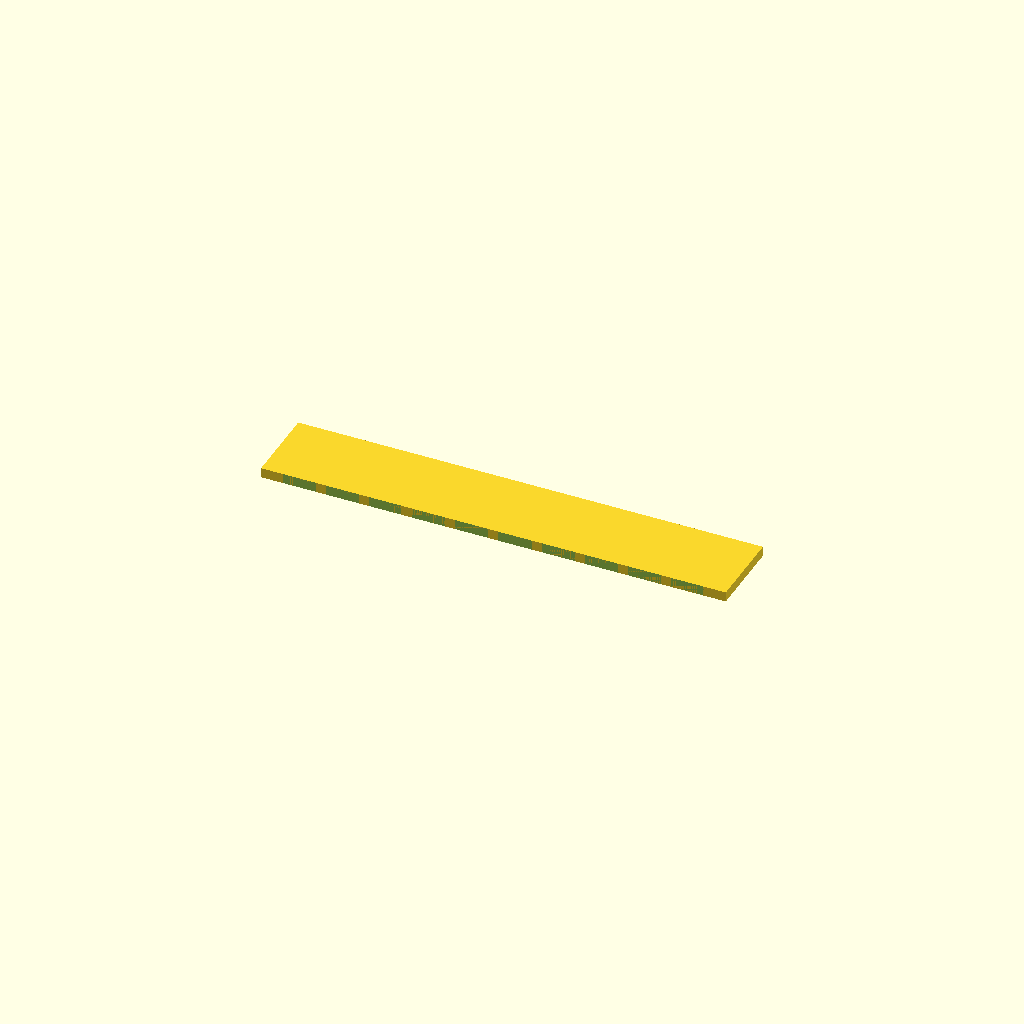
Cell 1: the model at its default parameters.
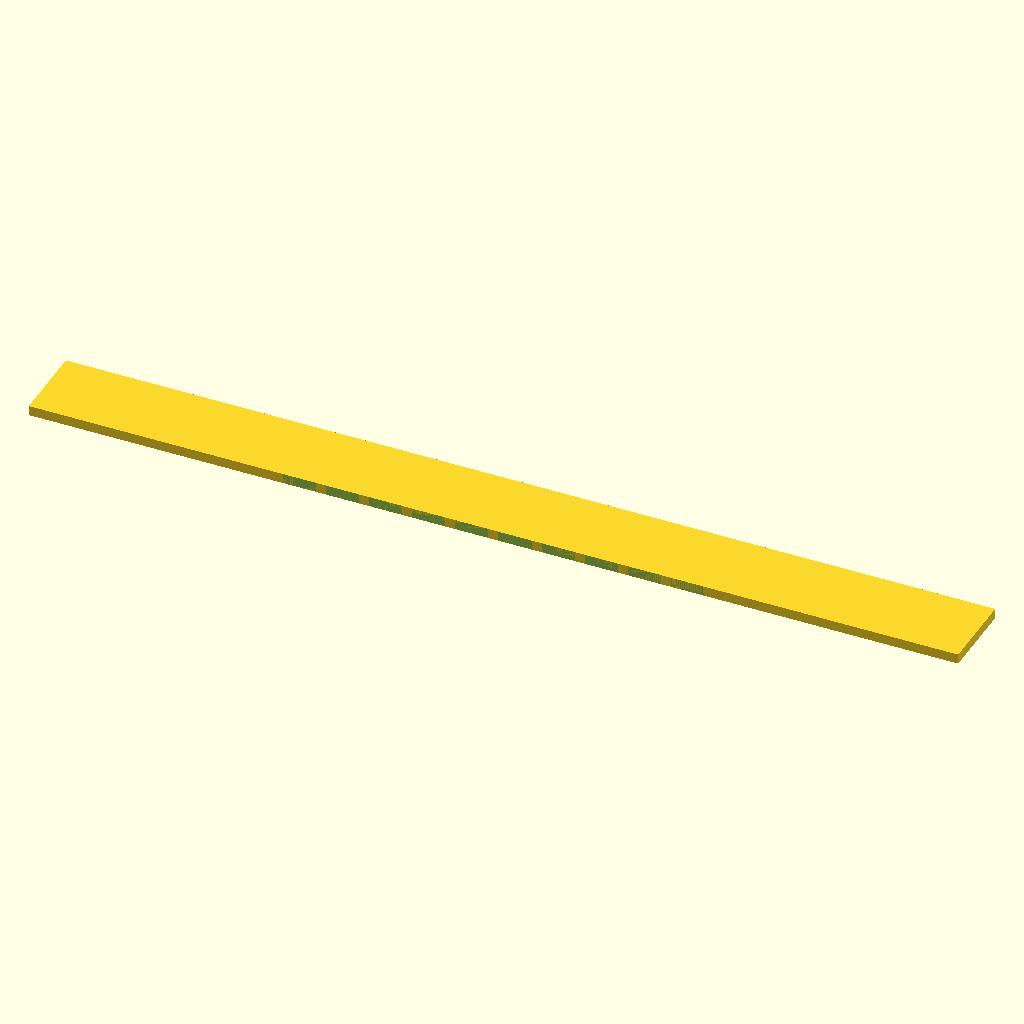
Cell 2 — plate_len set to 140, the other parameters unchanged.
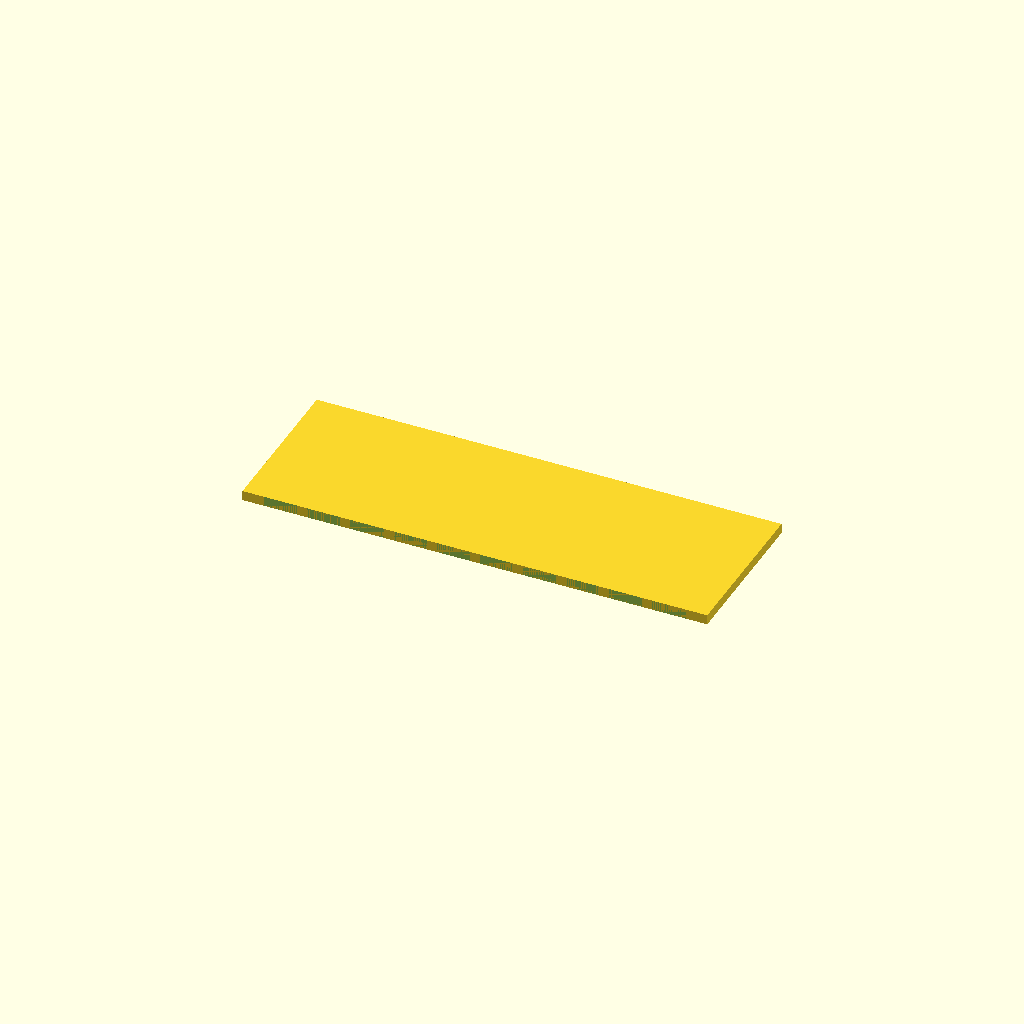
Cell 3: the same model with plate_wid = 24.
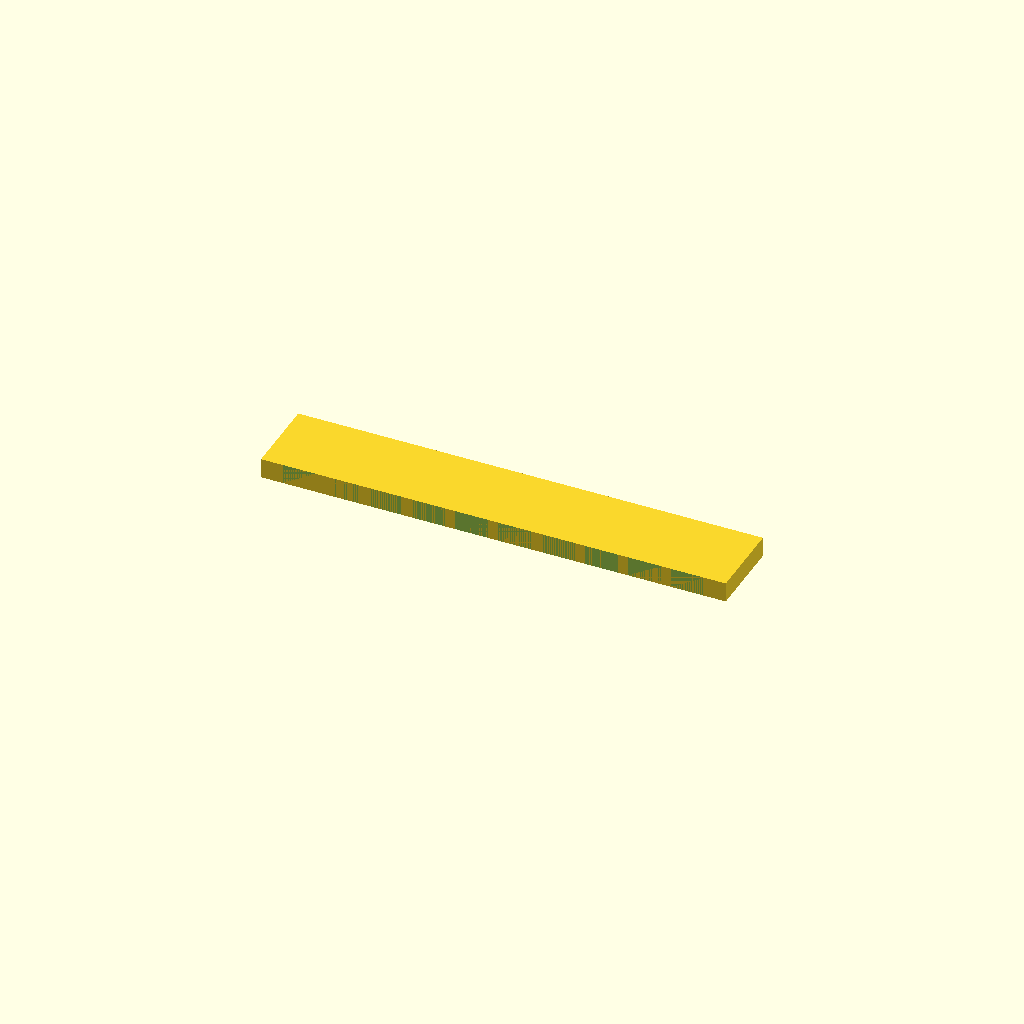
Cell 4: the same model with plate_thk = 3.
One fixed orthographic camera (rotation 55°, 0°, 25°; colour scheme Cornfield) for every cell.
Source of the model, bench/results/box-v5-k8/code/tiiny_ATinyGreenCell_scadcoder-qwen3.5-9b-v5/gel_comb_10well_s2_a0.scad:
// 10-well comb for agarose gel casting, printed lying flat
// Units: mm

$fn = 64;

// --- Plate ---
plate_len   = 70;   // spine length (X)
plate_wid   = 12;   // spine width (Y)
plate_thk   = 1.5;  // plate thickness (Z)

// --- Teeth ---
teeth_n     = 10;   // number of teeth
teeth_w     = 5.0;  // tooth width (X)
teeth_l     = 12;   // tooth length (Y)
teeth_gap   = 1.5;  // gap between teeth (X)

// Derived
teeth_total_w = (teeth_n - 1) * teeth_gap + teeth_n * teeth_w;  // row width in X
overhang      = (plate_len - teeth_total_w) / 2;                // centre offset

difference() {
    // Plate with spine
    translate([-plate_len / 2, -plate_wid / 2, 0])
        cube([plate_len, plate_wid, plate_thk]);

    // Teeth hanging in -Y from one long edge
    for (i = [0 : teeth_n - 1]) {
        translate([-plate_len / 2 + overhang + i * (teeth_w + teeth_gap),
                   -plate_wid / 2 - teeth_l,
                   0])
            cube([teeth_w, teeth_l, plate_thk]);
    }
}
Customizer parameters (derived from the source; name, type, default, range or options):
plate_len: number, default 70
plate_wid: number, default 12
plate_thk: number, default 1.5
teeth_n: number, default 10
teeth_w: number, default 5
teeth_l: number, default 12
teeth_gap: number, default 1.5
